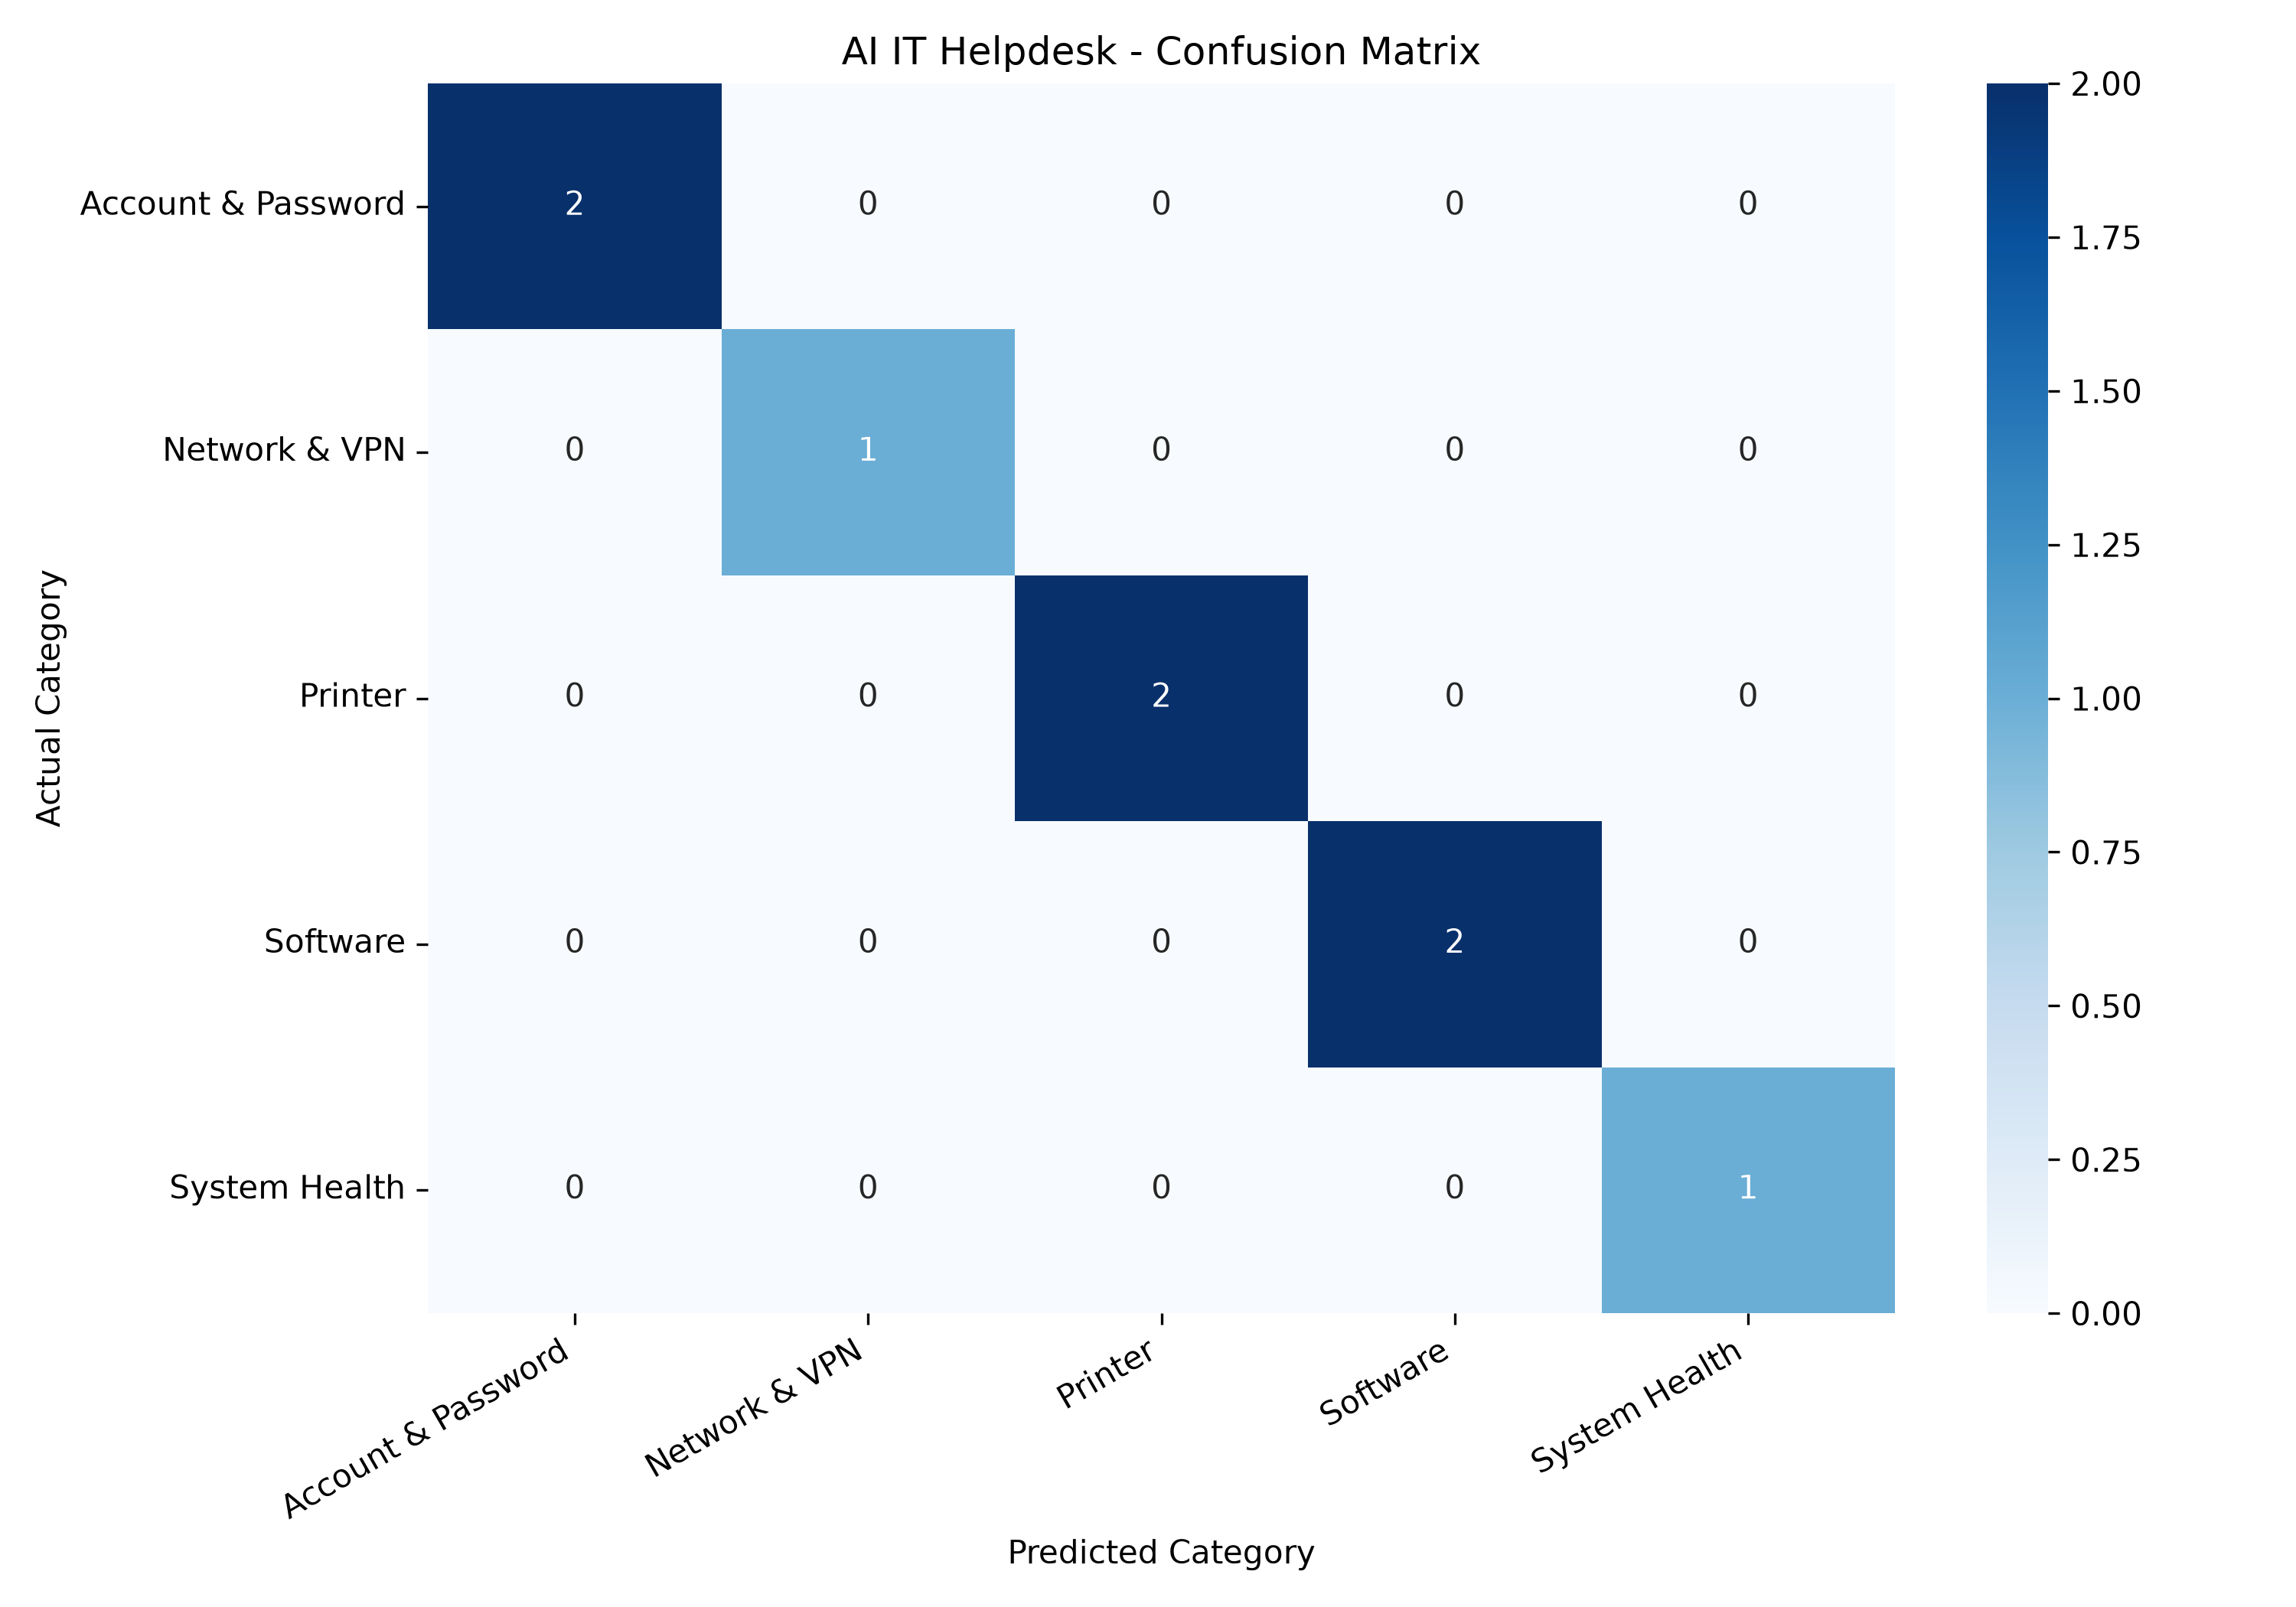

The table this chart was drawn from, first rows:
, Predicted_Account & Password, Predicted_Network & VPN, Predicted_Printer, Predicted_Software, Predicted_System Health
Actual_Account & Password, 2, 0, 0, 0, 0
Actual_Network & VPN, 0, 1, 0, 0, 0
Actual_Printer, 0, 0, 2, 0, 0
Actual_Software, 0, 0, 0, 2, 0
Actual_System Health, 0, 0, 0, 0, 1
